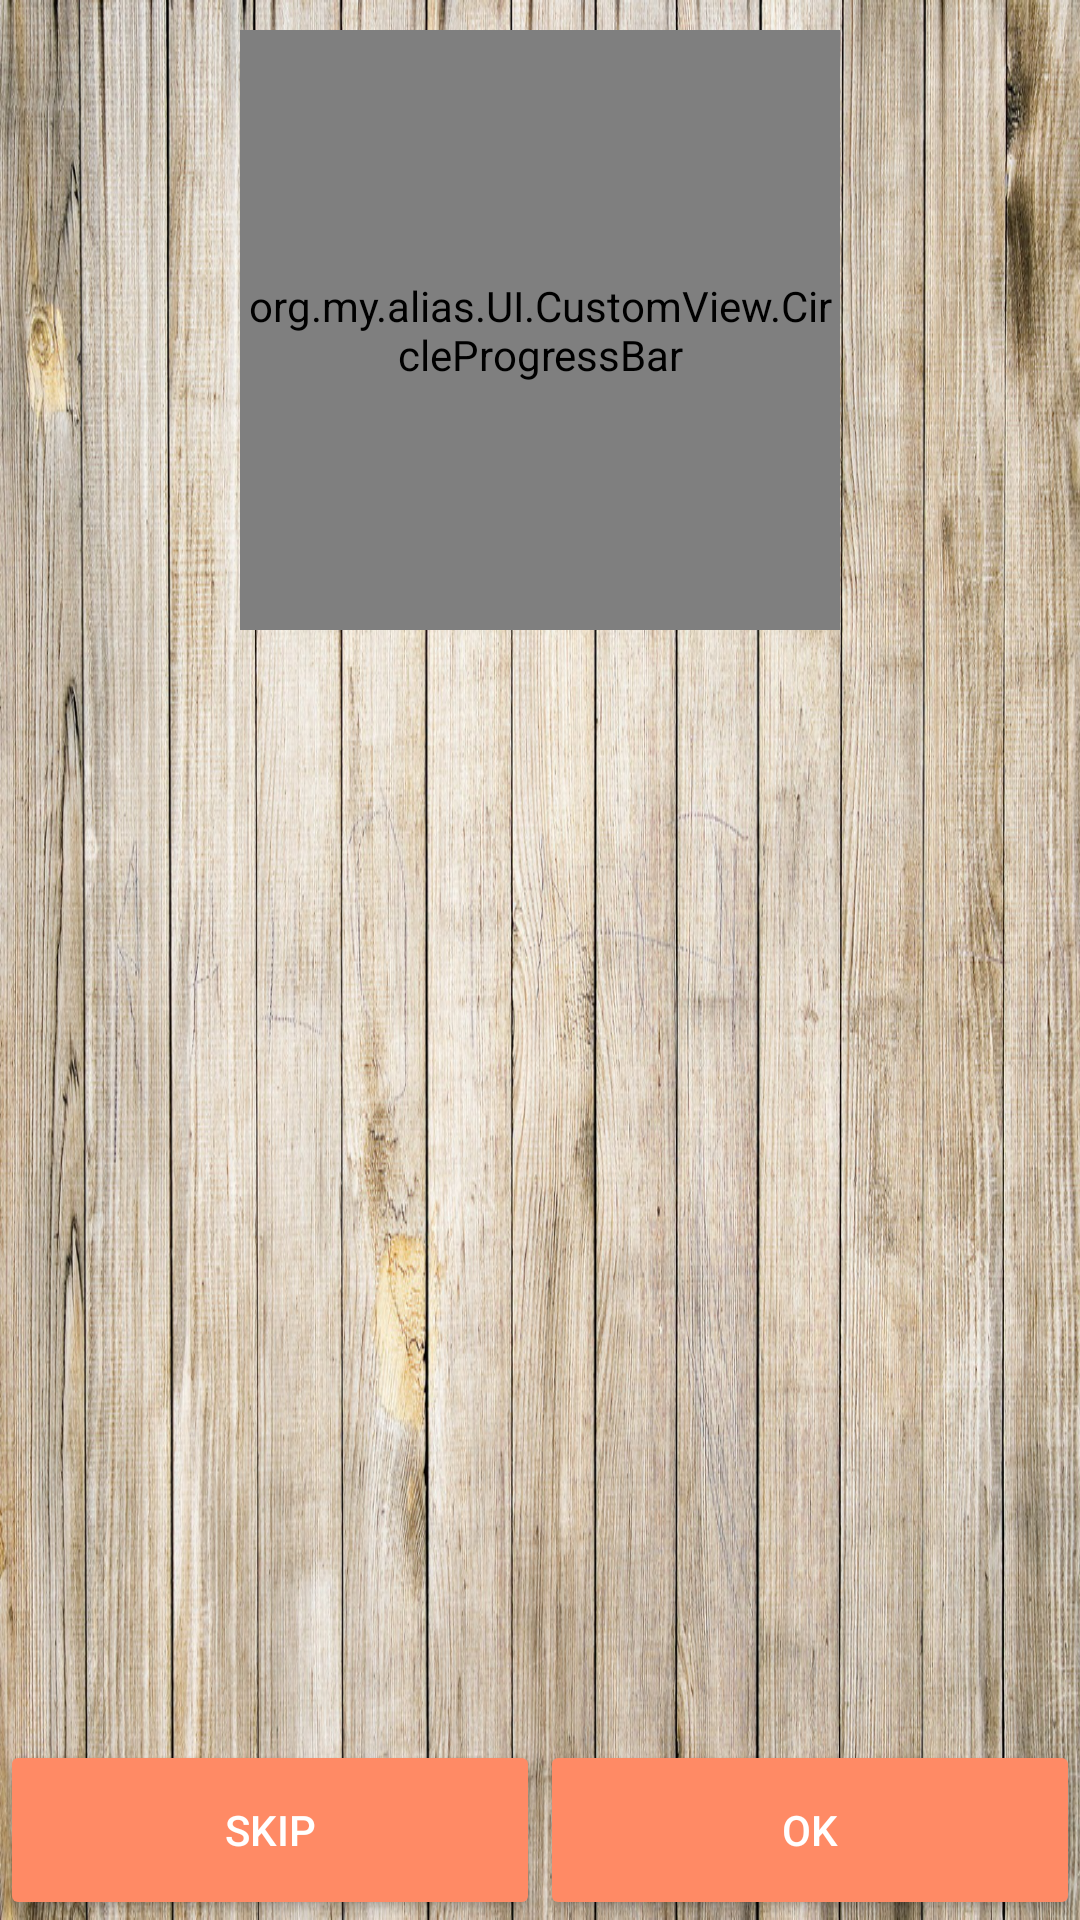

Layout XML and referenced resources for this Android screen:
<!-- AndroidManifest.xml: application theme AppTheme -->
<!-- res/layout/main_layout.xml -->
<?xml version="1.0" encoding="utf-8"?>
<LinearLayout xmlns:android="http://schemas.android.com/apk/res/android"
    xmlns:app="http://schemas.android.com/apk/res-auto"
    android:layout_width="match_parent"
    android:layout_height="match_parent"
    android:background="@drawable/wooden114"
    android:orientation="vertical">

    <RelativeLayout
        android:layout_width="match_parent"
        android:layout_height="match_parent"
        android:layout_weight="0.6"
        android:orientation="vertical">

        <org.my.alias.UI.CustomView.CircleProgressBar
            android:id="@+id/custom_progressBar"
            android:layout_width="@dimen/progress_bar_dimen"
            android:layout_height="@dimen/progress_bar_dimen"
            android:layout_centerHorizontal="true"
            android:layout_centerVertical="true"

            android:layout_gravity="center"
            app:progress="35"
            app:progressBarThickness="@dimen/progress_bar_thickness" />

        <TextView
            android:id="@+id/timer"
            android:layout_width="wrap_content"
            android:layout_height="wrap_content"
            android:layout_centerHorizontal="true"
            android:layout_centerVertical="true"
            android:layout_gravity="right"
            android:textSize="@dimen/progress_text_size" />
    </RelativeLayout>

    <androidx.recyclerview.widget.RecyclerView
        android:id="@+id/recycler_view"
        android:layout_width="match_parent"
        android:layout_height="match_parent"
        android:layout_weight="0.4"
        android:orientation="vertical">

    </androidx.recyclerview.widget.RecyclerView>

    <LinearLayout
        android:id="@+id/buttons"
        android:layout_width="match_parent"
        android:layout_height="@dimen/button_layout"
        android:layout_alignParentBottom="true"
        android:orientation="horizontal">

        <androidx.appcompat.widget.AppCompatButton
            android:id="@+id/skip"
            android:layout_width="match_parent"
            android:layout_height="match_parent"
            android:layout_weight="1"
            android:text="@string/skip"
            android:theme="@style/AppTheme.Button" />

        <Button
            android:id="@+id/ok"
            android:layout_width="match_parent"
            android:layout_height="match_parent"
            android:layout_gravity="center_horizontal"
            android:layout_weight="1"
            android:singleLine="true"
            android:text="@string/ok" />
    </LinearLayout>
</LinearLayout>
<!-- resources referenced by this layout -->
<resources>
  <dimen name="button_layout">60dp</dimen>
  <dimen name="progress_bar_dimen">200dp</dimen>
  <dimen name="progress_bar_thickness">10dp</dimen>
  <dimen name="progress_text_size">60sp</dimen>
  <!-- drawable wooden114: jpg bitmap (drawable, 528428 bytes) -->
  <string name="ok" translatable="false">Ok</string>
  <string name="skip">Skip</string>
  <style name="AppTheme.Button" parent="Widget.AppCompat.Button.Colored">
          <item name="colorButtonNormal">@color/colorPrimary</item>
          <item name="android:textColor">@android:color/white</item>
      </style>
  <style name="AppTheme" parent="Theme.AppCompat.Light.DarkActionBar">
          
          <item name="colorPrimary">@color/colorPrimary</item>
          <item name="colorAccent">@color/colorAccent</item>
          <item name="colorPrimaryDark">@color/colorPrimaryDark</item>
          <item name="buttonStyle">@style/Widget.AppCompat.Button.Colored</item>
      </style>
  <color name="colorPrimary">#FF8A65</color>
  <color name="colorAccent">#FF8A65</color>
  <color name="colorPrimaryDark">#FF8A65</color>
</resources>
